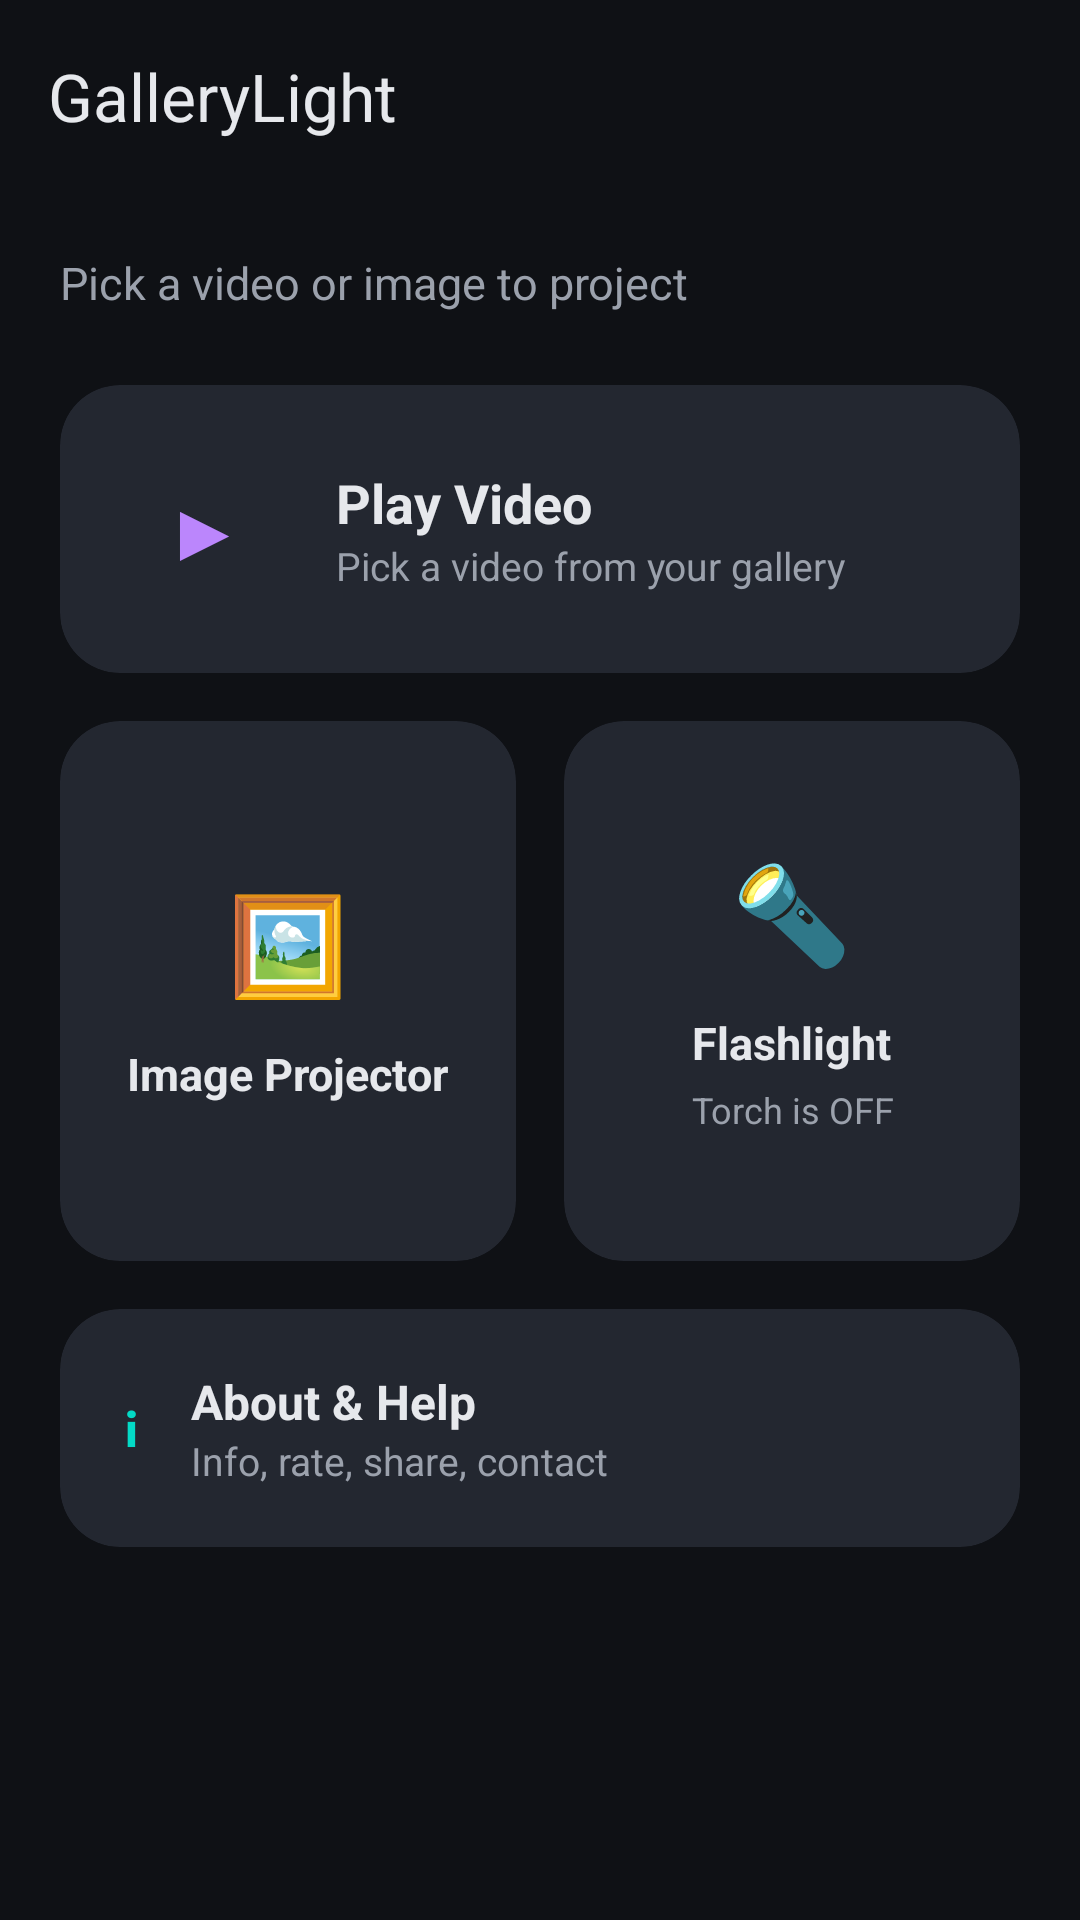

Here is an Android app screen rendered from its layout file. Give the layout XML and the strings, colors and styles it references.
<!-- AndroidManifest.xml: application theme Theme.GalleryLight -->
<!-- res/layout/activity_main.xml -->
<?xml version="1.0" encoding="utf-8"?>
<androidx.coordinatorlayout.widget.CoordinatorLayout
    xmlns:android="http://schemas.android.com/apk/res/android"
    xmlns:app="http://schemas.android.com/apk/res-auto"
    android:layout_width="match_parent"
    android:layout_height="match_parent"
    android:background="@color/gl_background">

    <com.google.android.material.appbar.AppBarLayout
        android:id="@+id/appBar"
        android:layout_width="match_parent"
        android:layout_height="wrap_content"
        android:background="@android:color/transparent"
        app:elevation="0dp">

        <com.google.android.material.appbar.MaterialToolbar
            android:id="@+id/toolbar"
            android:layout_width="match_parent"
            android:layout_height="?attr/actionBarSize"
            android:background="@android:color/transparent"
            app:title="@string/home_title"
            app:titleTextColor="@color/gl_on_background" />

    </com.google.android.material.appbar.AppBarLayout>

    <androidx.core.widget.NestedScrollView
        android:layout_width="match_parent"
        android:layout_height="match_parent"
        android:fillViewport="true"
        app:layout_behavior="@string/appbar_scrolling_view_behavior">

        <LinearLayout
            android:layout_width="match_parent"
            android:layout_height="wrap_content"
            android:orientation="vertical"
            android:padding="20dp">

            <TextView
                android:layout_width="match_parent"
                android:layout_height="wrap_content"
                android:text="@string/home_subtitle"
                android:textColor="@color/gl_on_surface_variant"
                android:textSize="15sp"
                android:layout_marginBottom="24dp" />

            
            <com.google.android.material.card.MaterialCardView
                android:id="@+id/cardVideo"
                style="@style/Widget.GalleryLight.Card"
                android:layout_width="match_parent"
                android:layout_height="wrap_content"
                android:layout_marginBottom="16dp"
                android:clickable="true"
                android:focusable="true">

                <LinearLayout
                    android:layout_width="match_parent"
                    android:layout_height="wrap_content"
                    android:orientation="horizontal"
                    android:gravity="center_vertical"
                    android:padding="20dp">

                    <TextView
                        android:layout_width="56dp"
                        android:layout_height="56dp"
                        android:gravity="center"
                        android:text="▶"
                        android:textColor="@color/gl_primary"
                        android:textSize="28sp" />

                    <LinearLayout
                        android:layout_width="0dp"
                        android:layout_height="wrap_content"
                        android:layout_weight="1"
                        android:orientation="vertical"
                        android:layout_marginStart="16dp">

                        <TextView
                            android:layout_width="wrap_content"
                            android:layout_height="wrap_content"
                            android:text="@string/card_video_title"
                            android:textColor="@color/gl_on_surface"
                            android:textSize="18sp"
                            android:textStyle="bold" />

                        <TextView
                            android:layout_width="wrap_content"
                            android:layout_height="wrap_content"
                            android:text="@string/card_video_sub"
                            android:textColor="@color/gl_on_surface_variant"
                            android:textSize="13sp" />
                    </LinearLayout>
                </LinearLayout>
            </com.google.android.material.card.MaterialCardView>

            
            <LinearLayout
                android:layout_width="match_parent"
                android:layout_height="wrap_content"
                android:orientation="horizontal"
                android:layout_marginBottom="16dp">

                <com.google.android.material.card.MaterialCardView
                    android:id="@+id/cardImage"
                    style="@style/Widget.GalleryLight.Card"
                    android:layout_width="0dp"
                    android:layout_height="180dp"
                    android:layout_weight="1"
                    android:layout_marginEnd="8dp"
                    android:clickable="true"
                    android:focusable="true">

                    <LinearLayout
                        android:layout_width="match_parent"
                        android:layout_height="match_parent"
                        android:orientation="vertical"
                        android:gravity="center"
                        android:padding="16dp">

                        <TextView
                            android:layout_width="wrap_content"
                            android:layout_height="wrap_content"
                            android:text="🖼"
                            android:textSize="32sp"
                            android:layout_marginBottom="12dp" />

                        <TextView
                            android:layout_width="wrap_content"
                            android:layout_height="wrap_content"
                            android:text="@string/card_image_title"
                            android:textColor="@color/gl_on_surface"
                            android:textSize="15sp"
                            android:textStyle="bold"
                            android:gravity="center" />
                    </LinearLayout>
                </com.google.android.material.card.MaterialCardView>

                <com.google.android.material.card.MaterialCardView
                    android:id="@+id/cardFlashlight"
                    style="@style/Widget.GalleryLight.Card"
                    android:layout_width="0dp"
                    android:layout_height="180dp"
                    android:layout_weight="1"
                    android:layout_marginStart="8dp"
                    android:clickable="true"
                    android:focusable="true">

                    <LinearLayout
                        android:layout_width="match_parent"
                        android:layout_height="match_parent"
                        android:orientation="vertical"
                        android:gravity="center"
                        android:padding="16dp">

                        <TextView
                            android:id="@+id/flashlightEmoji"
                            android:layout_width="wrap_content"
                            android:layout_height="wrap_content"
                            android:text="🔦"
                            android:textSize="32sp"
                            android:layout_marginBottom="12dp" />

                        <TextView
                            android:layout_width="wrap_content"
                            android:layout_height="wrap_content"
                            android:text="@string/card_flashlight_title"
                            android:textColor="@color/gl_on_surface"
                            android:textSize="15sp"
                            android:textStyle="bold"
                            android:gravity="center" />

                        <TextView
                            android:id="@+id/flashlightState"
                            android:layout_width="wrap_content"
                            android:layout_height="wrap_content"
                            android:text="@string/card_flashlight_off"
                            android:textColor="@color/gl_on_surface_variant"
                            android:textSize="12sp"
                            android:gravity="center"
                            android:layout_marginTop="4dp" />
                    </LinearLayout>
                </com.google.android.material.card.MaterialCardView>
            </LinearLayout>

            
            <com.google.android.material.card.MaterialCardView
                android:id="@+id/cardAbout"
                style="@style/Widget.GalleryLight.Card"
                android:layout_width="match_parent"
                android:layout_height="wrap_content"
                android:clickable="true"
                android:focusable="true">

                <LinearLayout
                    android:layout_width="match_parent"
                    android:layout_height="wrap_content"
                    android:orientation="horizontal"
                    android:gravity="center_vertical"
                    android:padding="20dp">

                    <TextView
                        android:layout_width="wrap_content"
                        android:layout_height="wrap_content"
                        android:text="ℹ"
                        android:textColor="@color/gl_secondary"
                        android:textSize="24sp" />

                    <LinearLayout
                        android:layout_width="0dp"
                        android:layout_height="wrap_content"
                        android:layout_weight="1"
                        android:orientation="vertical"
                        android:layout_marginStart="16dp">

                        <TextView
                            android:layout_width="wrap_content"
                            android:layout_height="wrap_content"
                            android:text="@string/card_about_title"
                            android:textColor="@color/gl_on_surface"
                            android:textSize="16sp"
                            android:textStyle="bold" />

                        <TextView
                            android:layout_width="wrap_content"
                            android:layout_height="wrap_content"
                            android:text="@string/card_about_sub"
                            android:textColor="@color/gl_on_surface_variant"
                            android:textSize="13sp" />
                    </LinearLayout>
                </LinearLayout>
            </com.google.android.material.card.MaterialCardView>

        </LinearLayout>
    </androidx.core.widget.NestedScrollView>
</androidx.coordinatorlayout.widget.CoordinatorLayout>
<!-- resources referenced by this layout -->
<resources>
  <color name="gl_background">#0F1115</color>
  <color name="gl_on_background">#E6E8EC</color>
  <color name="gl_on_surface">#E6E8EC</color>
  <color name="gl_on_surface_variant">#9BA1AC</color>
  <color name="gl_primary">#BB86FC</color>
  <color name="gl_secondary">#03DAC6</color>
  <string name="card_about_sub">Info, rate, share, contact</string>
  <string name="card_about_title">About &amp; Help</string>
  <string name="card_flashlight_off">Torch is OFF</string>
  <string name="card_flashlight_title">Flashlight</string>
  <string name="card_image_title">Image Projector</string>
  <string name="card_video_sub">Pick a video from your gallery</string>
  <string name="card_video_title">Play Video</string>
  <string name="home_subtitle">Pick a video or image to project</string>
  <string name="home_title">GalleryLight</string>
  <style name="Widget.GalleryLight.Card" parent="Widget.Material3.CardView.Filled">
          <item name="cardBackgroundColor">@color/gl_surface_variant</item>
          <item name="cardCornerRadius">20dp</item>
          <item name="cardElevation">0dp</item>
          <item name="contentPadding">0dp</item>
      </style>
  <style name="Theme.GalleryLight" parent="Theme.Material3.Dark.NoActionBar">
          <item name="colorPrimary">@color/gl_primary</item>
          <item name="colorOnPrimary">@color/gl_on_primary</item>
          <item name="colorPrimaryContainer">@color/gl_primary_container</item>
          <item name="colorSecondary">@color/gl_secondary</item>
          <item name="colorOnSecondary">@color/gl_on_secondary</item>
  
          <item name="android:colorBackground">@color/gl_background</item>
          <item name="colorSurface">@color/gl_surface</item>
          <item name="colorSurfaceVariant">@color/gl_surface_variant</item>
          <item name="colorOnSurface">@color/gl_on_surface</item>
          <item name="colorOnSurfaceVariant">@color/gl_on_surface_variant</item>
          <item name="colorOutline">@color/gl_outline</item>
  
          <item name="android:statusBarColor">@android:color/transparent</item>
          <item name="android:navigationBarColor">@android:color/transparent</item>
          <item name="android:windowLightStatusBar">false</item>
          <item name="android:windowLightNavigationBar">false</item>
          <item name="android:windowBackground">@color/gl_background</item>
          <item name="android:forceDarkAllowed" tools:targetApi="q">false</item>
      </style>
  <color name="gl_surface_variant">#232730</color>
  <color name="gl_on_primary">#1A0033</color>
  <color name="gl_primary_container">#3700B3</color>
  <color name="gl_on_secondary">#00201C</color>
  <color name="gl_surface">#1A1D24</color>
  <color name="gl_outline">#2C313B</color>
</resources>
